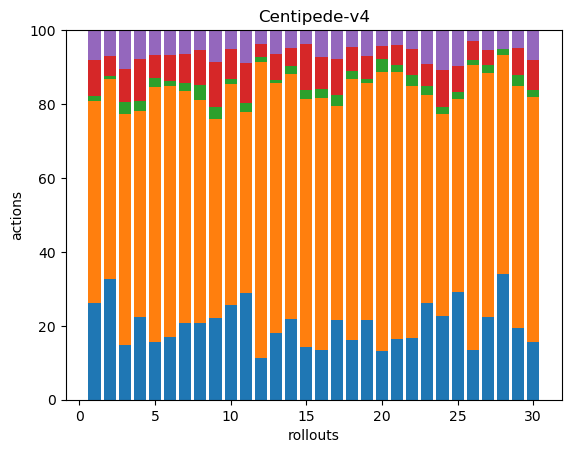

Values plotted in this chart, from the file beside it:
56, 116, 3, 21, 17, 0, 0, 0, 0, 0, 0, 0, 0, 0, 0, 0, 0, 0
79, 131, 2, 13, 17, 0, 0, 0, 0, 0, 0, 0, 0, 0, 0, 0, 0, 0
56, 237, 12, 34, 40, 0, 0, 0, 0, 0, 0, 0, 0, 0, 0, 0, 0, 0
34, 84, 4, 17, 12, 0, 0, 0, 0, 0, 0, 0, 0, 0, 0, 0, 0, 0
46, 203, 7, 18, 20, 0, 0, 0, 0, 0, 0, 0, 0, 0, 0, 0, 0, 0
36, 143, 3, 15, 14, 0, 0, 0, 0, 0, 0, 0, 0, 0, 0, 0, 0, 0
55, 166, 6, 21, 17, 0, 0, 0, 0, 0, 0, 0, 0, 0, 0, 0, 0, 0
67, 195, 13, 31, 17, 0, 0, 0, 0, 0, 0, 0, 0, 0, 0, 0, 0, 0
58, 142, 8, 32, 23, 0, 0, 0, 0, 0, 0, 0, 0, 0, 0, 0, 0, 0
64, 149, 3, 20, 13, 0, 0, 0, 0, 0, 0, 0, 0, 0, 0, 0, 0, 0
69, 116, 6, 26, 21, 0, 0, 0, 0, 0, 0, 0, 0, 0, 0, 0, 0, 0
37, 264, 4, 12, 12, 0, 0, 0, 0, 0, 0, 0, 0, 0, 0, 0, 0, 0
62, 231, 3, 24, 22, 0, 0, 0, 0, 0, 0, 0, 0, 0, 0, 0, 0, 0
85, 256, 8, 19, 19, 0, 0, 0, 0, 0, 0, 0, 0, 0, 0, 0, 0, 0
55, 262, 9, 48, 15, 0, 0, 0, 0, 0, 0, 0, 0, 0, 0, 0, 0, 0
49, 251, 9, 31, 27, 0, 0, 0, 0, 0, 0, 0, 0, 0, 0, 0, 0, 0
42, 112, 6, 19, 15, 0, 0, 0, 0, 0, 0, 0, 0, 0, 0, 0, 0, 0
38, 165, 5, 15, 11, 0, 0, 0, 0, 0, 0, 0, 0, 0, 0, 0, 0, 0
61, 181, 3, 17, 20, 0, 0, 0, 0, 0, 0, 0, 0, 0, 0, 0, 0, 0
40, 228, 10, 11, 13, 0, 0, 0, 0, 0, 0, 0, 0, 0, 0, 0, 0, 0
48, 209, 6, 15, 12, 0, 0, 0, 0, 0, 0, 0, 0, 0, 0, 0, 0, 0
81, 333, 14, 34, 25, 0, 0, 0, 0, 0, 0, 0, 0, 0, 0, 0, 0, 0
43, 92, 4, 10, 15, 0, 0, 0, 0, 0, 0, 0, 0, 0, 0, 0, 0, 0
36, 87, 3, 16, 17, 0, 0, 0, 0, 0, 0, 0, 0, 0, 0, 0, 0, 0
42, 75, 3, 10, 14, 0, 0, 0, 0, 0, 0, 0, 0, 0, 0, 0, 0, 0
50, 286, 5, 19, 11, 0, 0, 0, 0, 0, 0, 0, 0, 0, 0, 0, 0, 0
80, 236, 7, 15, 19, 0, 0, 0, 0, 0, 0, 0, 0, 0, 0, 0, 0, 0
60, 104, 3, 0, 9, 0, 0, 0, 0, 0, 0, 0, 0, 0, 0, 0, 0, 0
87, 296, 13, 33, 22, 0, 0, 0, 0, 0, 0, 0, 0, 0, 0, 0, 0, 0
31, 132, 4, 16, 16, 0, 0, 0, 0, 0, 0, 0, 0, 0, 0, 0, 0, 0
